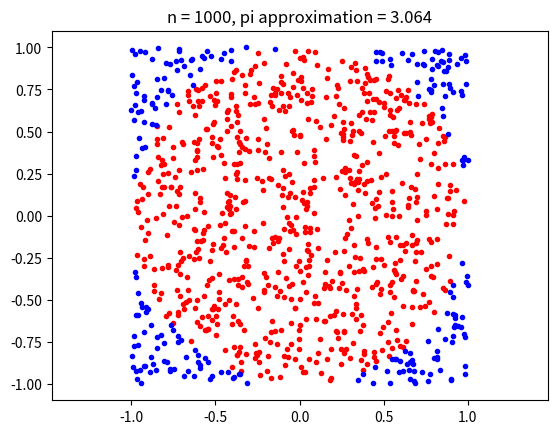

The script that saved this image: (Note: this script raises an exception after producing the figure.)
import math
import random
import matplotlib.pyplot as plt

def rand_circle(n):
    val = {
        'inval_x': [],
        'inval_y': [],
        'outval_x': [],
        'outval_y': []
    }
    for i in range(n):
        val_1 = random.uniform(-1,1)
        val_2 = random.uniform(-1,1)
        if val_1**2+val_2**2 <= 1:
            val['inval_x'].append(val_1)
            val['inval_y'].append(val_2)
        else:
            val['outval_x'].append(val_1)
            val['outval_y'].append(val_2)
    pi_approx = 4*len(val['inval_x'])/n
    print('pi approx: ' + str(pi_approx))
    print('pi = ' + str(math.pi))
    plt.axis('equal')
    plt.plot(val['inval_x'],val['inval_y'],'r.',val['outval_x'],val['outval_y'],'b.')
    plt.title('n = ' + str(n) + ', pi approximation = ' + str(pi_approx))
    my_file = 'MA4_1_1_n=' + str(n) + '.png'
    my_directory = 'MA4_files'
    plt.savefig(my_directory + '/' + my_file)

n = [1000,10000,100000]
for i in n:
    rand_circle(i)

#pi approx: 3.028
#pi = 3.141592653589793
#pi approx: 3.1496
#pi = 3.141592653589793
#pi approx: 3.14404
#pi = 3.141592653589793